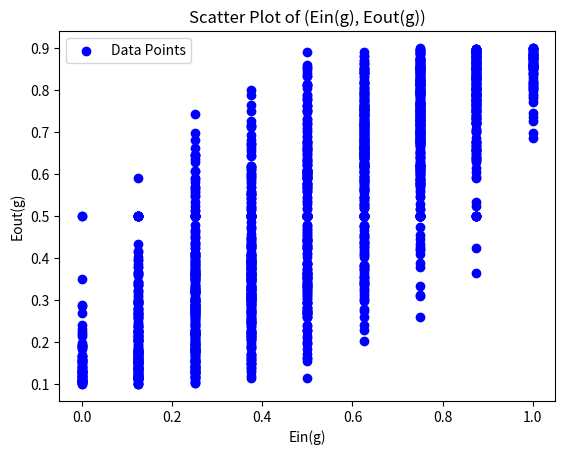

This figure's Python source:
import random
import numpy as np
import matplotlib.pyplot as plt

eout_minus_ein = np.array([])
ein_fin = np.array([])
eout_fin = np.array([])
#To run 2000 times
for i in range(2000):
    # To generate a data including x and y
    data = []
    x_r = np.random.uniform(-1, 1, 8)
    x = np.sort(x_r)
    noise = np.random.choice([1, -1], 8, p=[0.9, 0.1])
    y = np.sign(x) * noise
    # Generate theta
    theta = np.array([])
    for i in range(len(x)-1):
        theta_val = (x[i] + x[i+1])/2
        theta = np.append(theta, theta_val)
    theta = np.insert(theta, 0, -1)
    s = np.array([-1, 1])
    #random pick s and theta
    random_s = np.random.choice(s)
    random_theta = np.random.choice(theta)
    i = random_theta
    j = random_s
    y_h = np.sign(x - i) * j
    # mis is an array that become -1 when there's an error
    mis = y * y_h
    ein = np.count_nonzero(mis == -1) / 8

    eout = 0.5 - 0.4 * j + 0.4 * j * abs(i)
    eout_minus_ein = np.append(eout_minus_ein, eout - ein)
    ein_fin = np.append(ein_fin, ein)
    eout_fin = np.append(eout_fin, eout)

print(eout_minus_ein)
print(ein_fin)
print(eout_fin)

med = np.median(eout_minus_ein)
print(f"Median: {med}")
#draw a scatter plot
plt.scatter(ein_fin, eout_fin, c='b', marker='o', label='Data Points')
plt.xlabel('Ein(g)')
plt.ylabel('Eout(g)')
plt.title('Scatter Plot of (Ein(g), Eout(g))')
plt.legend()
plt.show()